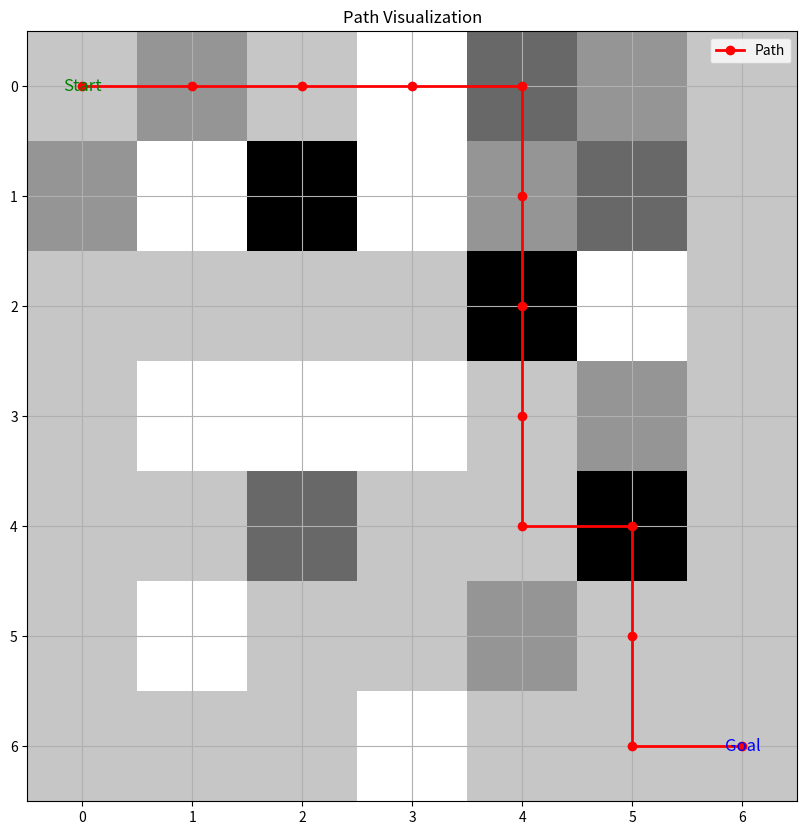

Write Python code to recreate this figure.
from datetime import datetime

import matplotlib.pyplot as plt
import numpy as np
import heapq
import math


class PathFinder:
    def __init__(self, grid):
        self.grid = grid
        self.rows = len(grid)
        self.cols = len(grid[0])

    def heuristic(self, node, goal, method='manhattan'):

        # default
        x1, y1 = node
        x2, y2 = goal

        if method == 'manhattan':
            return abs(x2 - x1) + abs(y2 - y1)
        if method == 'Euclidean':
            return math.sqrt((x1 - x2) ** 2 + (y1 - y2) ** 2)
        else:
            return 0

    def aStarGraphSearch(self, start, goal, heuristic_method):
        queue = []
        heapq.heappush(queue, (0, start))  # 初始成本为0，起始节点入队

        # 用于记录每个节点的访问状态和到达该节点的成本
        self.visited = set()
        costs = {start: 0}  # 记录每个节点的最小成本
        parent_map = {start: None}  # 记录路径所需的父节点信息

        while queue:
            current_cost, current = heapq.heappop(queue)  # 取得最小成本的节点

            # 检查当前节点是否为目标节点
            if current == goal:
                path = []  # 初始化路径
                while current is not None:  # 通过parent_map构建路径
                    path.append(current)
                    current = parent_map[current]
                path.reverse()  # 反转路径以便从起点到终点
                return path  # 返回从起点到终点的路径

            # 标记当前节点为已访问
            self.visited.add(current)

            # 获取当前节点的邻居位置
            directions = [(-1, 0), (0, -1), (1, 0), (0, 1)]

            for direction in directions:
                new_row = current[0] + direction[0]
                new_col = current[1] + direction[1]
                new_position = (new_row, new_col)

                # 检查新位置是否合法
                if (0 <= new_row < self.rows and
                        0 <= new_col < self.cols and
                        new_position not in self.visited and
                        self.grid[new_row][new_col] != -1):  # 确保不是障碍物

                    # 计算到达新位置的总代价
                    new_cost = current_cost + self.grid[new_row][new_col]+self.heuristic(new_position,goal,heuristic_method)

                    # 如果新位置未被访问过，或找到更低成本，则更新
                    if new_position not in costs or new_cost < costs[new_position]:
                        costs[new_position] = new_cost  # 更新成本
                        parent_map[new_position] = current  # 设置父节点
                        heapq.heappush(queue, (new_cost, new_position))  # 入队
        pass

    def visualize_path(self, path):
        grid = np.array(self.grid)

        plt.figure(figsize=(10, 10))
        plt.imshow(grid, cmap="Greys", origin="upper")

        if path is not None:
            path_x = []
            path_y = []

            for point in path:
                path_x.append(point[0])
                path_y.append(point[1])

            plt.plot(path_x, path_y, marker='o', color='red', linewidth=2, markersize=6, label='Path')

            plt.text(path[0][0], path[0][1], 'Start', color='green', fontsize=12, ha='center', va='center')
            plt.text(path[-1][0], path[-1][1], 'Goal', color='blue', fontsize=12, ha='center', va='center')

            plt.legend()
            plt.xticks(np.arange(grid.shape[1]))
            plt.yticks(np.arange(grid.shape[0]))
            plt.grid(True)
            plt.title("Path Visualization")

            plt.show()
grid = [
    [1, 2, 1, -1, 3, 2, 1],
    [2, -1, 5, -1, 2, 3, 1],
    [1, 1, 1, 1, 5, -1, 1],
    [1, -1, -1, -1, 1, 2, 1],
    [1, 1, 3, 1, 1, 5, 1],
    [1, -1, 1, 1, 2, 1, 1],
    [1, 1, 1, -1, 1, 1, 1]
]

# build class
pathfinder = PathFinder(grid)

# start and goal
start=(0, 0)
goal=(6, 6)

# default heuristics
heuristic = "euclidean"
start_time = datetime.now()
# find path
graph_path = pathfinder.aStarGraphSearch(start,goal, heuristic)

print(graph_path)

# visualization
pathfinder.visualize_path(graph_path)
end_time = datetime.now()
print(f"运行时间: {end_time - start_time} 秒")
